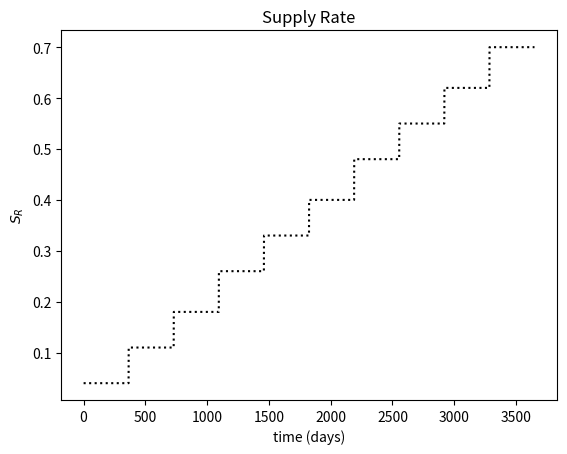

This chart was generated by the following Python code:
import matplotlib.pyplot as plt
from matplotlib.lines import Line2D
from mpl_toolkits.axes_grid1 import make_axes_locatable
import numpy as np
import math
import sys


# time change (discrete time)
T = 3650.0 #days
dt = 1
#time array
t = np.linspace(0, T, int(T/dt))

#supply rate array for 10 years, increasing stepwise
supply_rate = np.empty(365)
supply_rate.fill(0.04)

year2 = np.empty(365)
year2.fill(0.11)
supply_rate = np.append(supply_rate,year2)

year3 = np.empty(365)
year3.fill(0.18)
supply_rate = np.append(supply_rate,year3)

year4 = np.empty(365)
year4.fill(0.26)
supply_rate = np.append(supply_rate,year4)

year5 = np.empty(365)
year5.fill(0.33)
supply_rate = np.append(supply_rate,year5)

year6 = np.empty(365)
year6.fill(0.40)
supply_rate = np.append(supply_rate,year6)

year7 = np.empty(365)
year7.fill(0.48)
supply_rate = np.append(supply_rate,year7)

year8 = np.empty(365)
year8.fill(0.55)
supply_rate = np.append(supply_rate,year8)

year9 = np.empty(365)
year9.fill(0.62)
supply_rate = np.append(supply_rate,year9)

year10 = np.empty(365)
year10.fill(0.70)
supply_rate = np.append(supply_rate,year10)


#plotting supply rate over time
plt.plot(t,supply_rate, color = 'black', linestyle = 'dotted')
plt.title('Supply Rate')
plt.xlabel('time (days)')
plt.ylabel('$S_R$')
plt.show()

